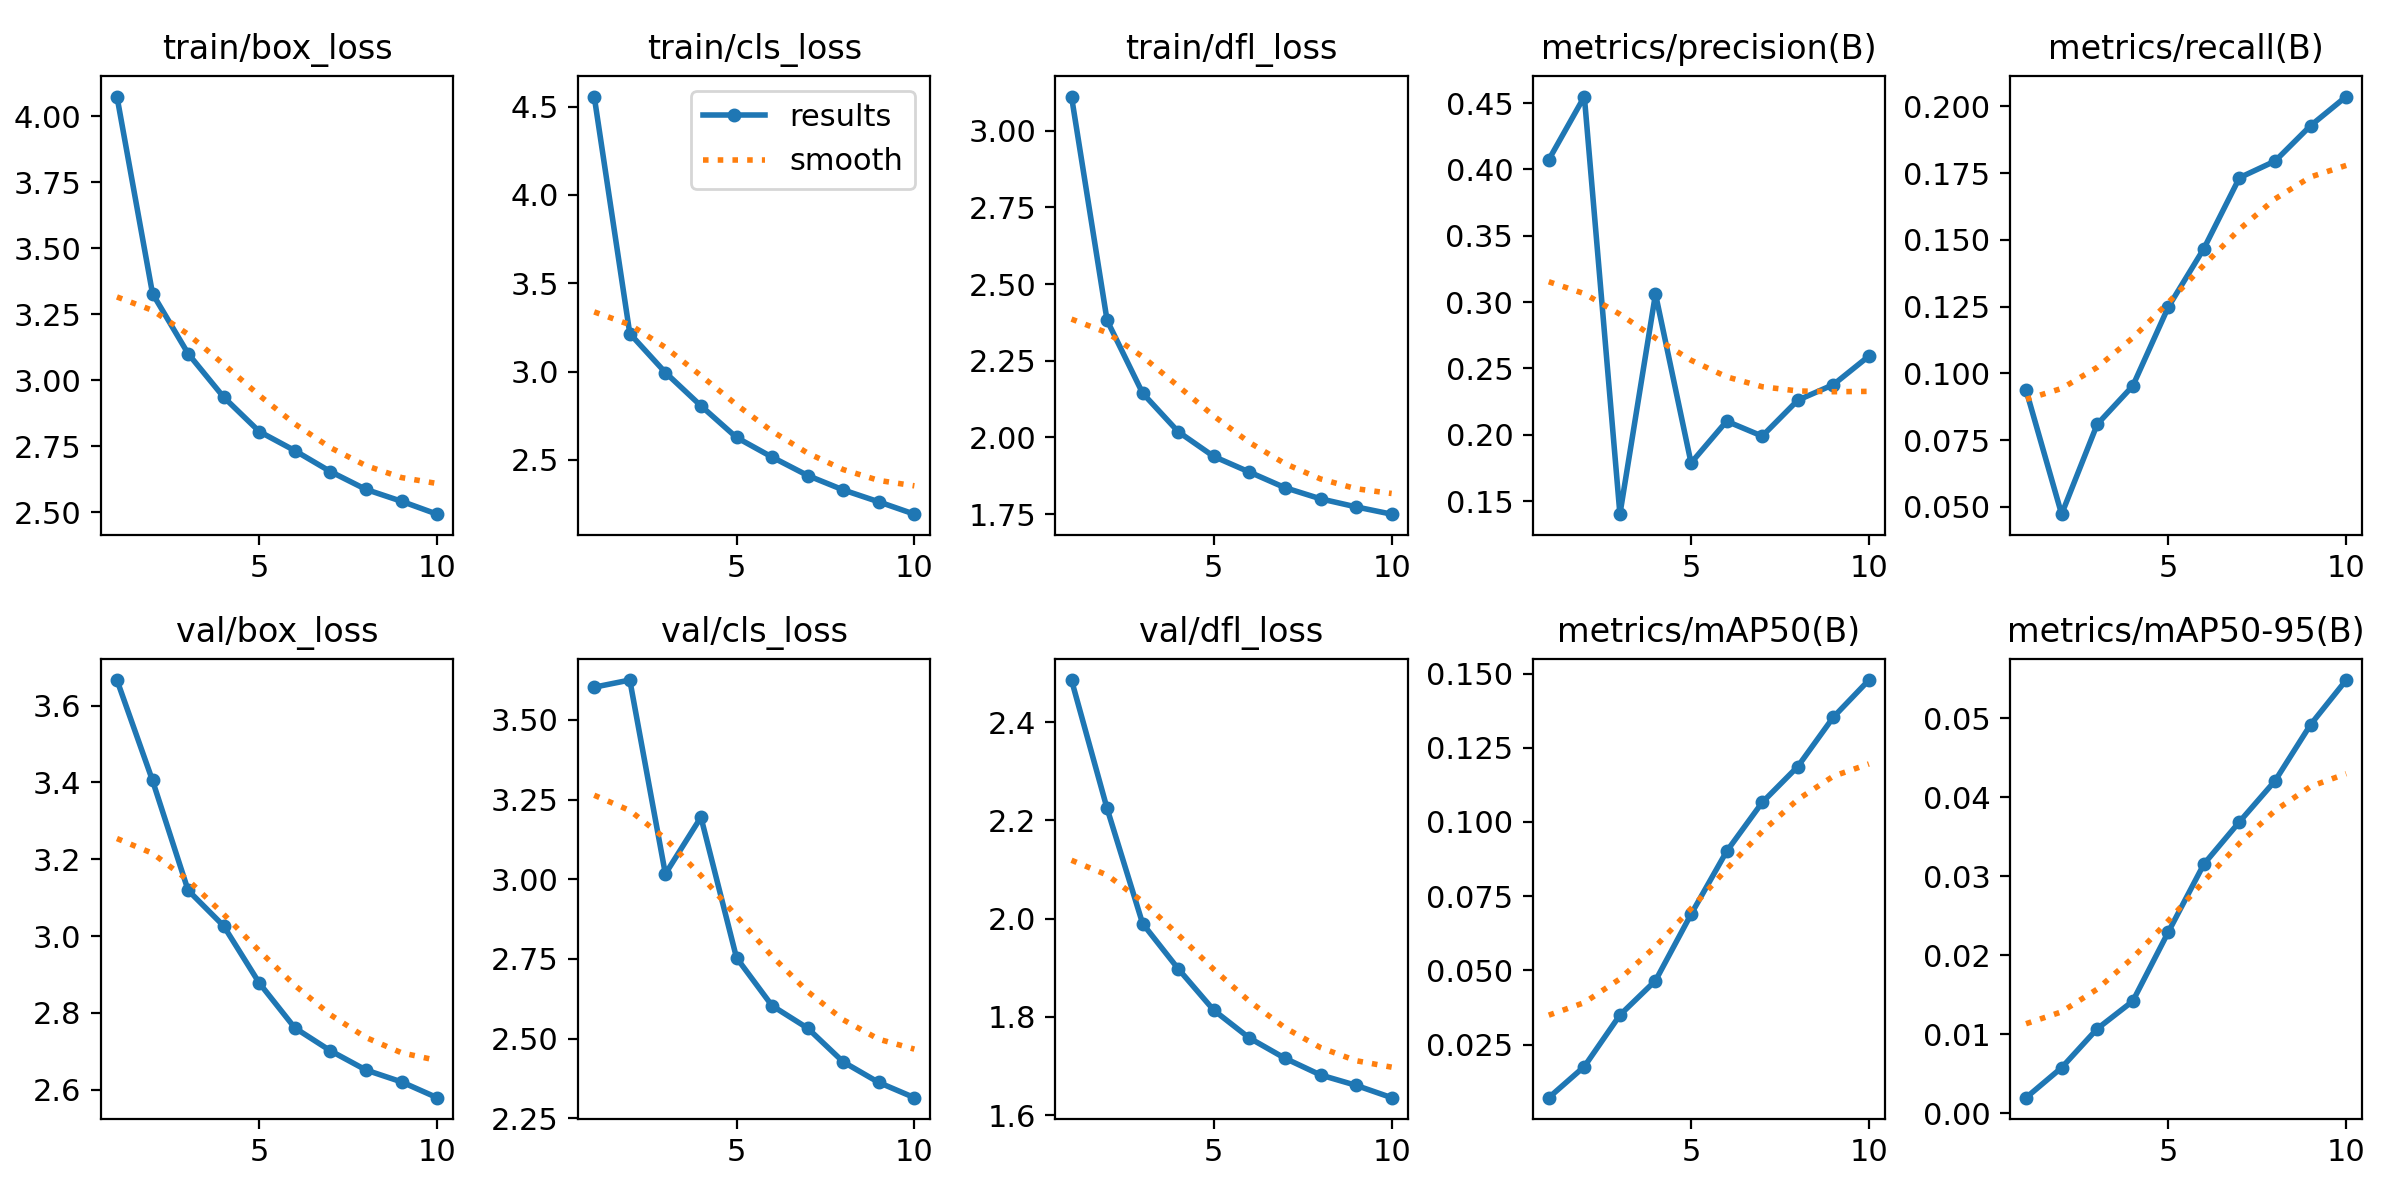

The data file committed next to this chart (first rows):
epoch, time, train/box_loss, train/cls_loss, train/dfl_loss, metrics/precision(B), metrics/recall(B), metrics/mAP50(B), metrics/mAP50-95(B), val/box_loss, val/cls_loss, val/dfl_loss, lr/pg0, lr/pg1, lr/pg2
1, 167, 4.074, 4.557, 3.111, 0.4073, 0.09377, 0.0071, 0.00195, 3.666, 3.602, 2.485, 0.0003701, 0.0003701, 0.0003701
2, 306, 3.328, 3.215, 2.382, 0.4549, 0.0473, 0.0176, 0.00575, 3.405, 3.625, 2.224, 0.0006671, 0.0006671, 0.0006671
3, 443.1, 3.1, 2.995, 2.144, 0.1402, 0.08095, 0.03494, 0.01068, 3.119, 3.017, 1.99, 0.0008908, 0.0008908, 0.0008908
4, 580.9, 2.936, 2.806, 2.019, 0.3061, 0.09532, 0.04653, 0.01418, 3.026, 3.195, 1.898, 0.000781, 0.000781, 0.000781
5, 712.5, 2.805, 2.627, 1.938, 0.1788, 0.1249, 0.0689, 0.02295, 2.878, 2.754, 1.814, 0.000671, 0.000671, 0.000671
6, 841.6, 2.733, 2.516, 1.887, 0.2103, 0.1468, 0.0901, 0.03155, 2.761, 2.603, 1.757, 0.0005611, 0.0005611, 0.0005611
7, 970.8, 2.654, 2.411, 1.836, 0.199, 0.1733, 0.1066, 0.03691, 2.702, 2.533, 1.716, 0.0004511, 0.0004511, 0.0004511
8, 1098, 2.586, 2.33, 1.8, 0.226, 0.1795, 0.1187, 0.0421, 2.652, 2.427, 1.682, 0.0003411, 0.0003411, 0.0003411
9, 1226, 2.541, 2.262, 1.774, 0.2378, 0.1928, 0.1353, 0.04923, 2.621, 2.362, 1.661, 0.0002311, 0.0002311, 0.0002311
10, 1354, 2.492, 2.193, 1.75, 0.2593, 0.2037, 0.1478, 0.05487, 2.58, 2.315, 1.636, 0.0001211, 0.0001211, 0.0001211
